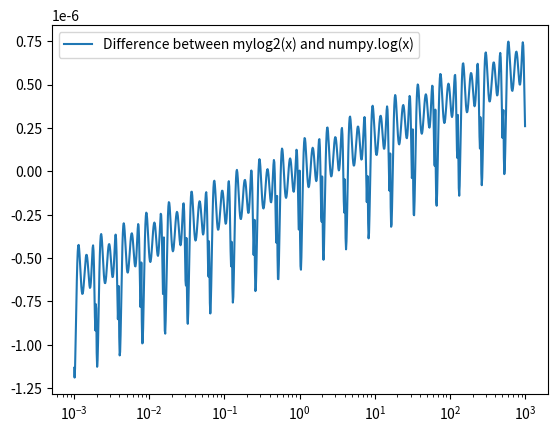

Write the Python code that produced this figure.
# -*- coding: utf-8 -*-
"""
Created on Fri Sep 23 14:40:09 2022

[redacted]
"""

import numpy as np
import matplotlib.pyplot as plt

#Fits Cheb. poly. with degree=deg given #points=pts over x_range
def log2_chebfit(x_range,deg,pts):
    x_pts=np.linspace(x_range[0],x_range[-1],pts)
    
    #Need to fit x in [-1,1]
    x_range=x_range*2/(x_range[-1]-x_range[0]) #Scaling interval length to 2
    x_range=x_range-x_range[0]-1  #Shifting interval to start at -1
    x_pts_new=np.linspace(x_range[0],x_range[-1],pts)
    
    log2_pts=np.log2(x_pts)
    cheb_fit=np.polynomial.chebyshev.chebfit(x_pts_new,log2_pts,deg)
    return cheb_fit

#Evaulates cheb. poly. fit over x_range at a given x (not necessarily part of x_range)
def log2_chebval(x,x_range,deg,pts):
    cheb_fit=log2_chebfit(x_range,deg,pts)
    
    #Rescaling and shifting
    x_new=x*2/(x_range[-1]-x_range[0])
    x_range_new=x_range*2/(x_range[-1]-x_range[0])
    x_new=x_new-x_range_new[0]-1
    
    ans=np.polynomial.chebyshev.chebval(x_new,cheb_fit)
    err=np.abs(ans-np.log2(x))
    return ans, err, np.max(err)

def mylog2(x):
    deg=7
    pts=10
    x_range=np.linspace(0.5,1,1001)
    
    mant_x,exp_x=np.frexp(x)  #Evaluate log2(x) after splitting into mantissa + exp.
    log2_x=log2_chebval(mant_x,x_range,deg,pts)[0]+exp_x
    
    mant_e,exp_e=np.frexp(np.exp(1)) #Evaluate log2(e) ''                        ''
    log2_e=log2_chebval(mant_e,x_range,deg,pts)[0]+exp_e
    return log2_x/log2_e


#log_2(x) from [0.5,1] fit and graph
a=0.5
b=1
deg=7
pts=10
x=np.linspace(a,b,1001)
y,err,max_err=log2_chebval(x,x,deg,pts)
x_pts=np.linspace(a,b,pts)
y_pts=np.log2(x_pts)
plt.plot(x,y,c='orange')
plt.scatter(x_pts,y_pts,zorder=10)
plt.xlabel(r'$x$')
plt.ylabel(r'$log_2(x)$')
plt.legend(['Sampled points: '+str(pts),'Chebyshev polnomial fit deg. '+str(deg)+'\nw/ max error: '+str(max_err)])
plt.savefig('A2Q3_plot1.png')

#Evaluate mylog2(x) and graph against np.log(x)
plt.clf()
a=0.5
b=10
deg=7
pts=10
x=np.linspace(a,b,1001)
y=mylog2(x)
plt.plot(x,y)
plt.plot(x,np.log(x))
plt.legend(['mylog2(x)','numpy.log(x)'])
plt.savefig('A2Q3_plot2.png')

#Error from previous graph
plt.clf()
a=-3
b=3
deg=7
pts=10
x=10**np.linspace(a,b,1001)
y=mylog2(x)-np.log(x)
plt.plot(x,y)
plt.xscale('log')
plt.legend(['Difference between mylog2(x) and numpy.log(x)'])
plt.savefig('A2Q3_plot3.png')
